3-way image classification set "DATA" from GitHub (sanjibpatra/DATA); label vocabulary: CNV, DME, normal.

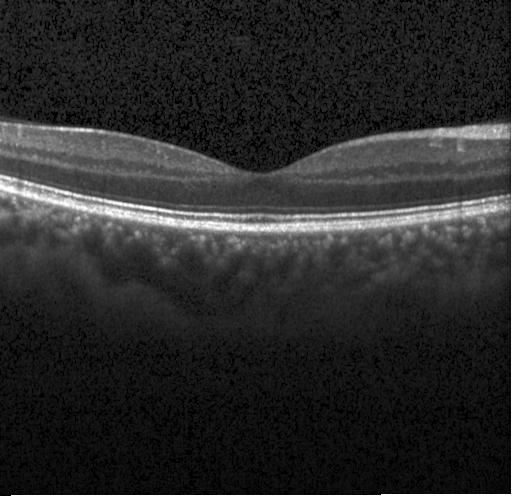
Label: normal

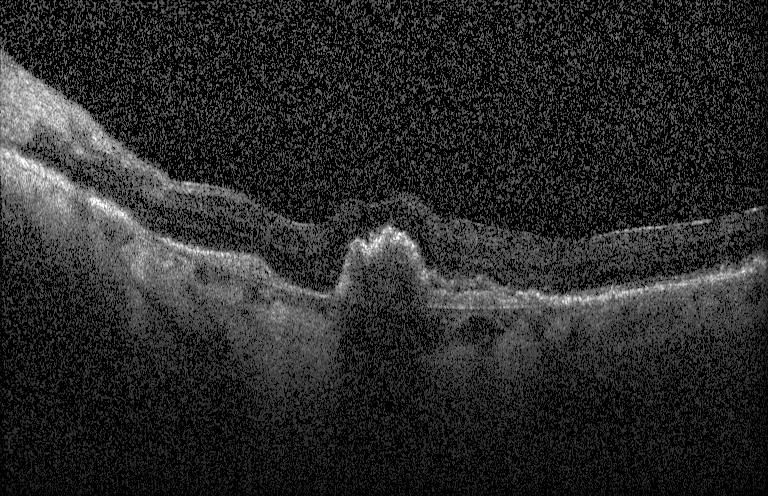
Label: CNV

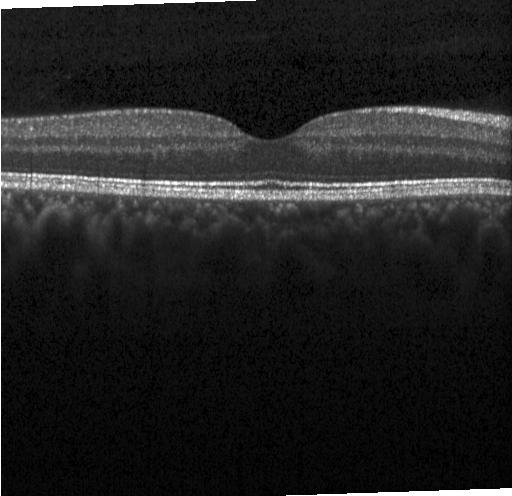
Label: normal

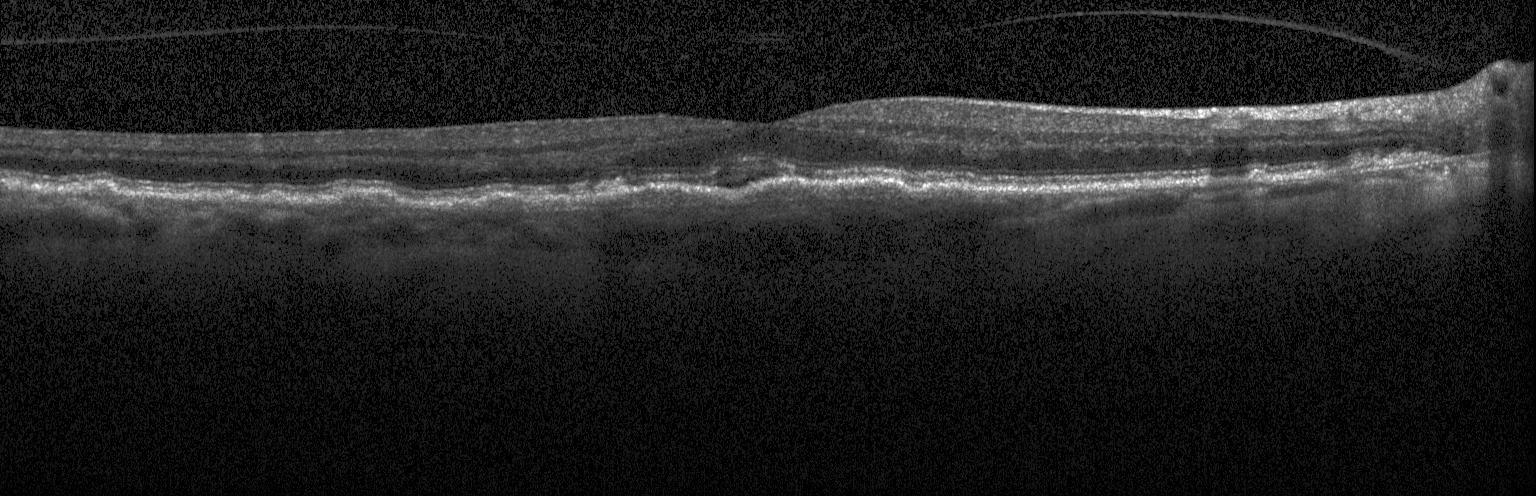
Label: CNV

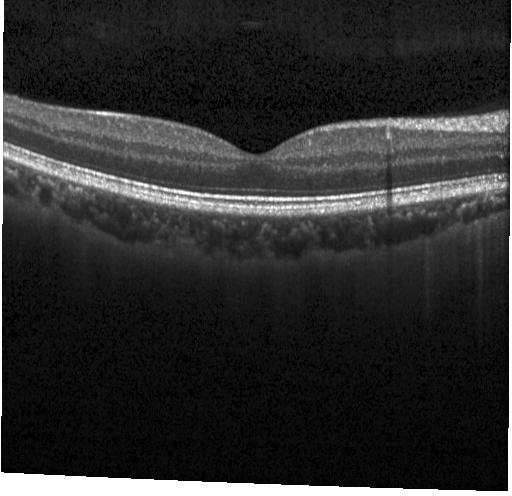
Label: normal

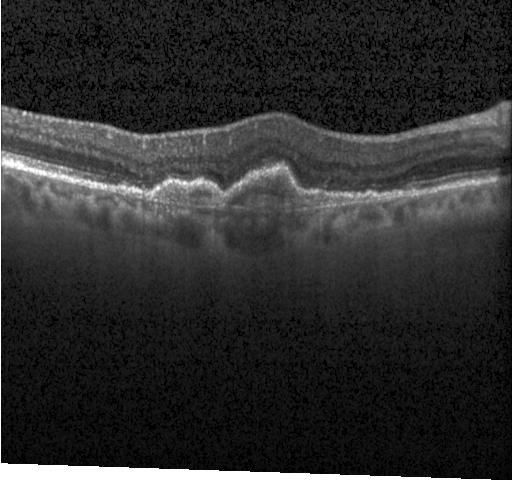
Label: CNV
